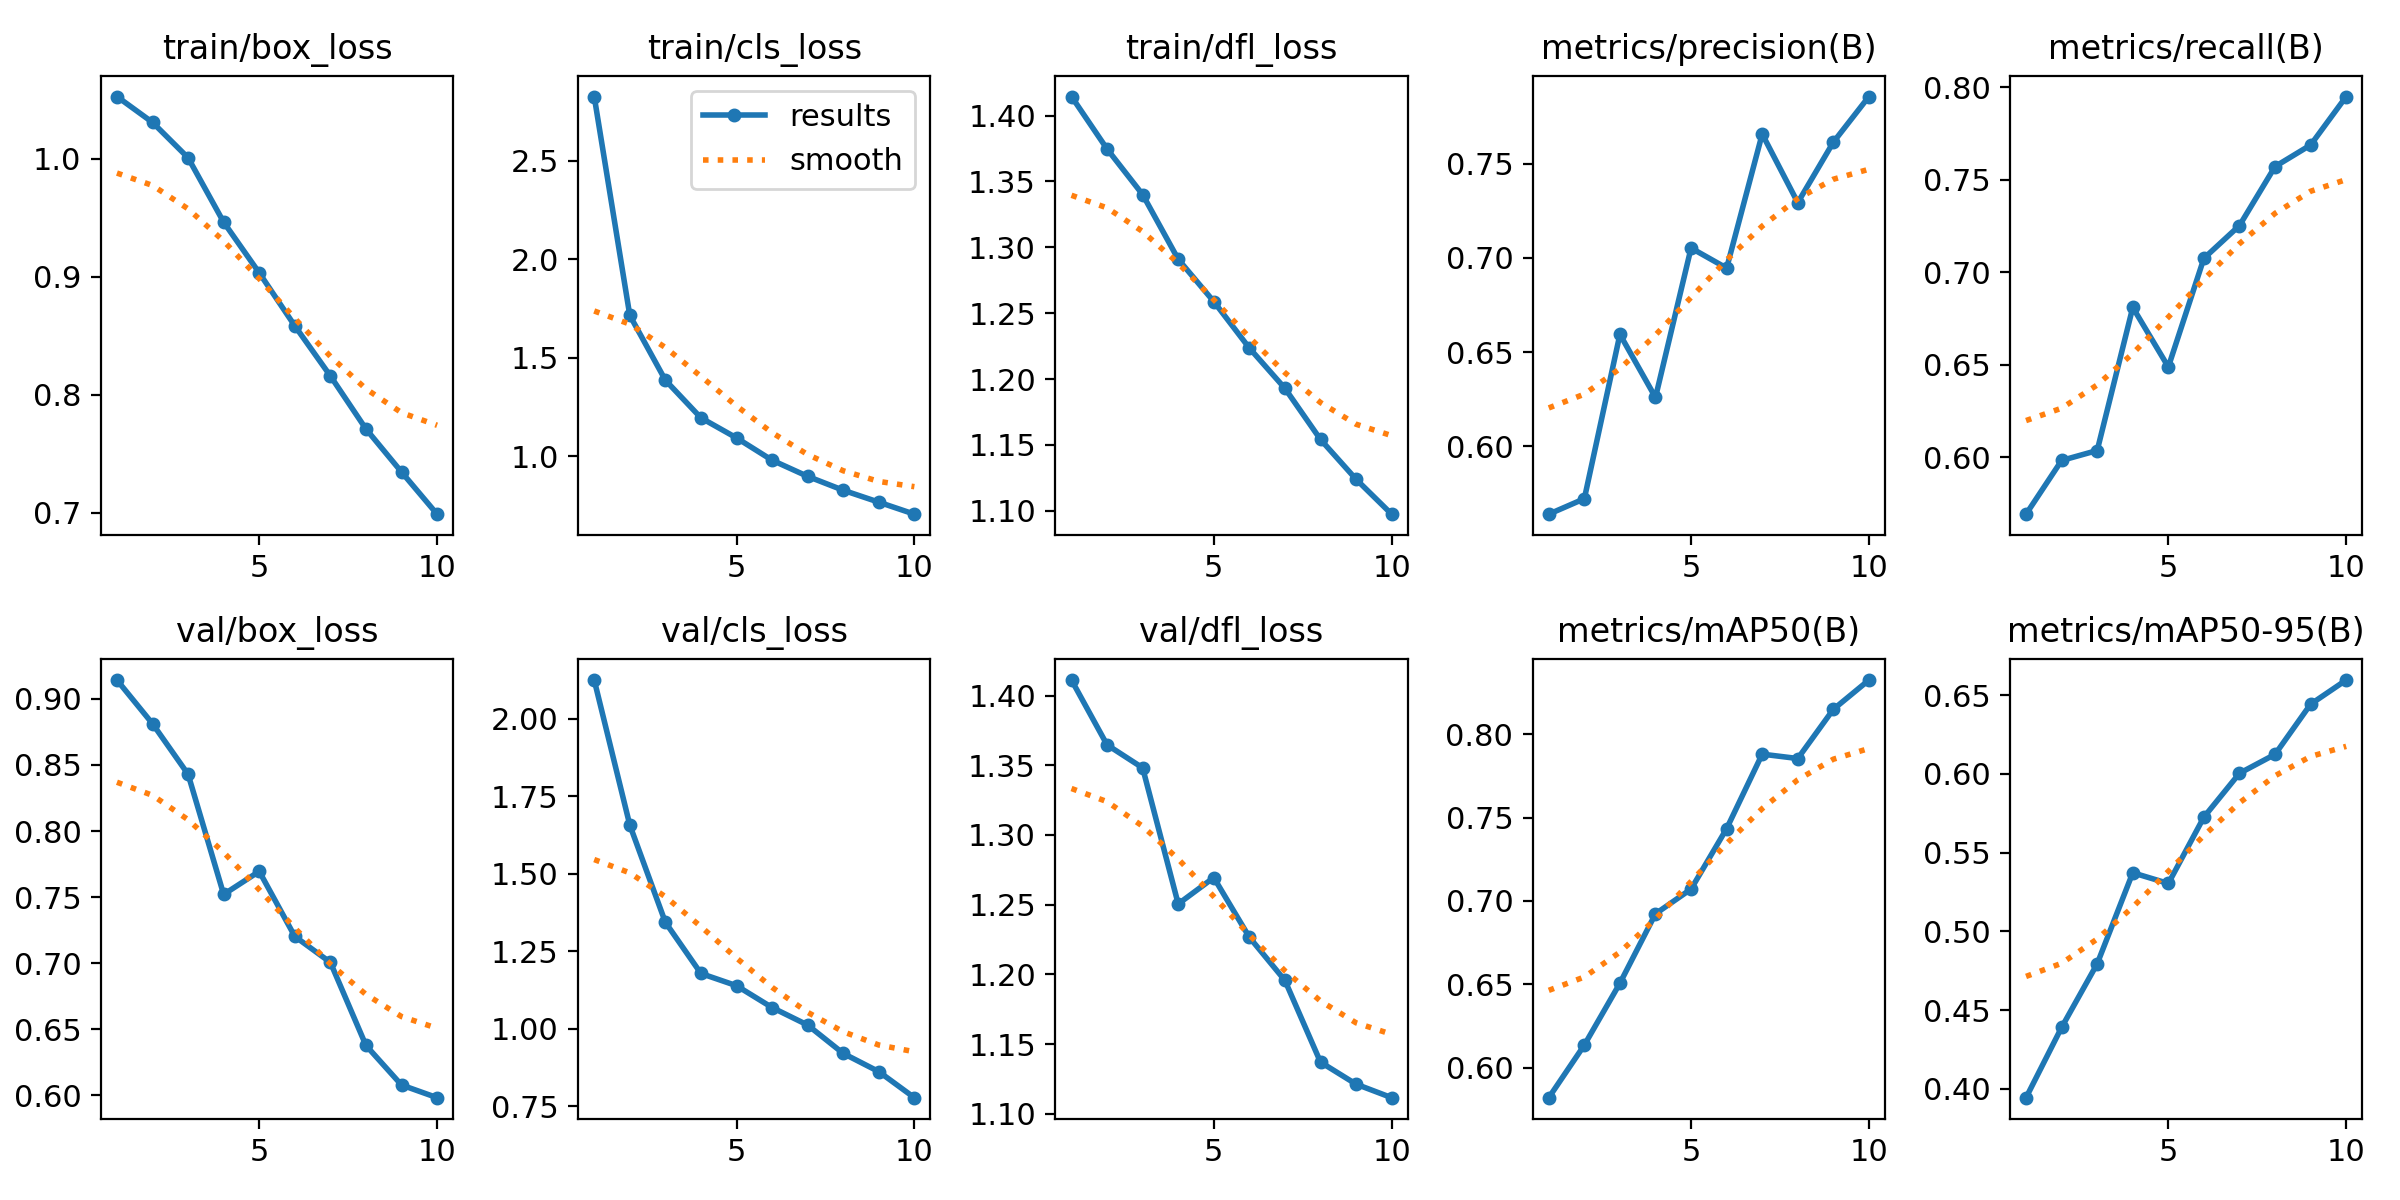

Data behind this chart, as committed beside it:
epoch, train/box_loss, train/cls_loss, train/dfl_loss, metrics/precision(B), metrics/recall(B), metrics/mAP50(B), metrics/mAP50-95(B), val/box_loss, val/cls_loss, val/dfl_loss, lr/pg0, lr/pg1, lr/pg2
1, 1.053, 2.827, 1.414, 0.564, 0.5691, 0.5819, 0.3944, 0.9142, 2.126, 1.411, 0.0003027, 0.0003027, 0.0003027
2, 1.031, 1.715, 1.375, 0.5722, 0.5982, 0.6135, 0.439, 0.8812, 1.658, 1.365, 0.0005457, 0.0005457, 0.0005457
3, 1.001, 1.385, 1.34, 0.6594, 0.6036, 0.6506, 0.4794, 0.8429, 1.344, 1.348, 0.0007287, 0.0007287, 0.0007287
4, 0.9462, 1.194, 1.291, 0.6259, 0.681, 0.6923, 0.5372, 0.752, 1.179, 1.25, 0.000639, 0.000639, 0.000639
5, 0.9033, 1.092, 1.259, 0.7052, 0.6488, 0.7071, 0.5304, 0.7695, 1.139, 1.269, 0.000639, 0.000639, 0.000639
6, 0.8584, 0.9788, 1.224, 0.6946, 0.7075, 0.7433, 0.5725, 0.7202, 1.069, 1.227, 0.000549, 0.000549, 0.000549
7, 0.8159, 0.8967, 1.193, 0.7657, 0.7253, 0.788, 0.6003, 0.7006, 1.012, 1.196, 0.000459, 0.000459, 0.000459
8, 0.771, 0.8261, 1.154, 0.7293, 0.7572, 0.7854, 0.6123, 0.6378, 0.9209, 1.137, 0.000369, 0.000369, 0.000369
9, 0.7345, 0.7655, 1.124, 0.7614, 0.7688, 0.8149, 0.6442, 0.6078, 0.8621, 1.121, 0.0002791, 0.0002791, 0.0002791
10, 0.6988, 0.7046, 1.097, 0.7856, 0.7951, 0.8325, 0.6595, 0.5982, 0.7781, 1.111, 0.0001891, 0.0001891, 0.0001891
